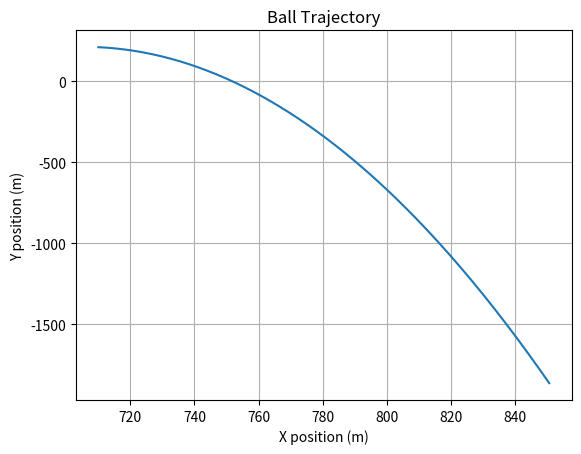

The matplotlib source for this figure:
import numpy as np
import matplotlib.pyplot as plt

# Constants
g = 9.8  # Acceleration due to gravity (m/s^2)

# Video frame dimensions
frame_width = 1280
frame_height = 720

# Set initial position
initial_x = 710 # Center of the frame
initial_y = 418 // 2  # Center of the frame
pos_initial = np.array([initial_x, initial_y])

# Set initial velocity
initial_speed = 10  # Units per time step (e.g., pixels per frame)
initial_angle = 45  # Angle in degrees (e.g., 45 degrees from the horizontal axis)
angle_rad = np.radians(initial_angle)
vx = initial_speed * np.cos(angle_rad)
vy = -initial_speed * np.sin(angle_rad)  # Negative sign to account for inverted y-axis
vel_initial = np.array([vx, vy])

# Initial parameters
dt = 0.1  # Time step size (s)
t_total = 20.0  # Total simulation time (s)
# pos_initial = np.array([710, 418])  # Initial position (m)
# vel_initial = np.array([10, 20])  # Initial velocity (m/s)

# Calculate the number of time steps
num_steps = int(t_total / dt)

# Arrays to store the position and velocity at each time step
pos = np.zeros((num_steps, 2))
vel = np.zeros((num_steps, 2))

# Set the initial position and velocity
pos[0] = pos_initial
vel[0] = vel_initial

# Simulate the motion of the ball
for i in range(1, num_steps):
    # Update the position and velocity using the dynamics equations
    pos[i] = pos[i-1] + vel[i-1] * dt
    vel[i] = vel[i-1] + np.array([0, -g]) * dt

# Plot the trajectory of the ball
plt.plot(pos[:, 0], pos[:, 1])
plt.xlabel('X position (m)')
plt.ylabel('Y position (m)')
plt.title('Ball Trajectory')
plt.grid(True)
plt.show()
